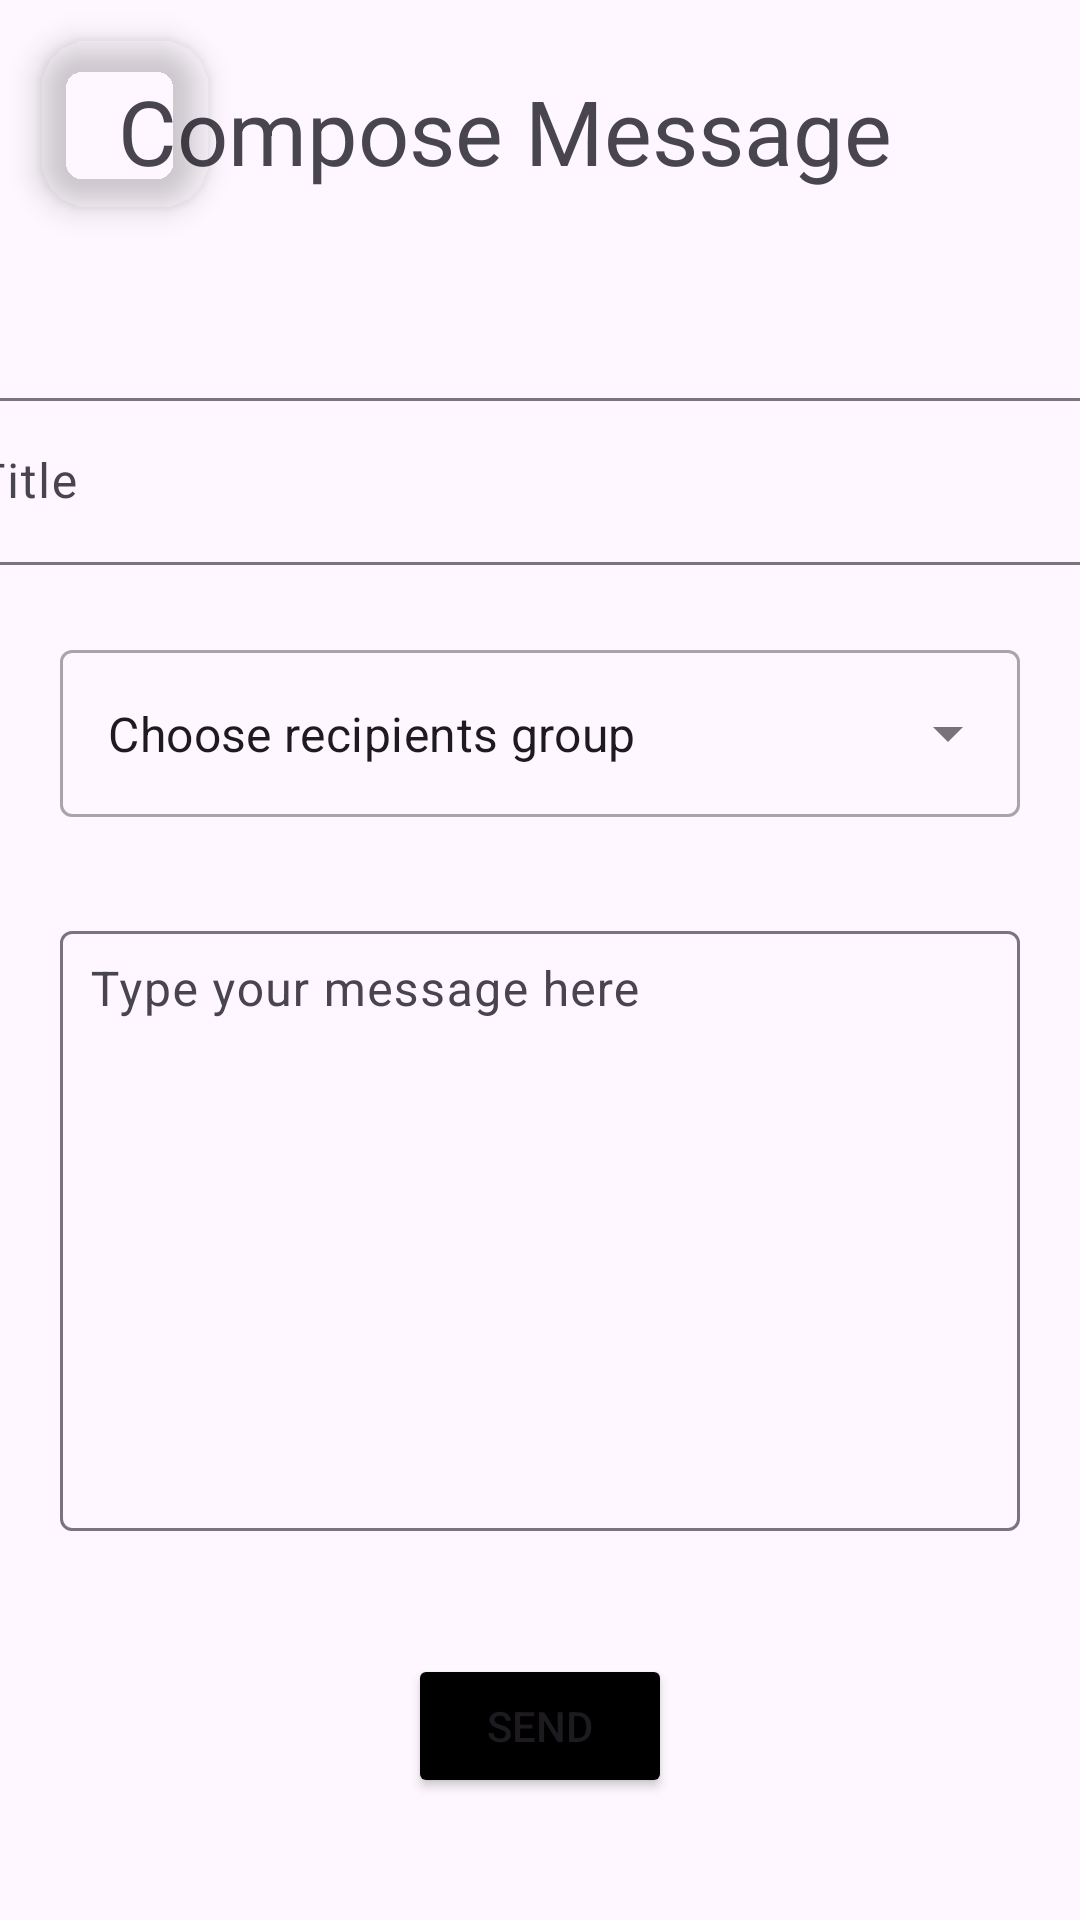

Write the Android layout XML for this screen, with the resource values it uses.
<!-- AndroidManifest.xml: application theme Theme.AdminT2T -->
<!-- res/layout/activity_sendmessage.xml -->
<?xml version="1.0" encoding="utf-8"?>
<androidx.constraintlayout.widget.ConstraintLayout xmlns:android="http://schemas.android.com/apk/res/android"
    xmlns:tools="http://schemas.android.com/tools"
    android:layout_width="match_parent"
    android:layout_height="match_parent"
    xmlns:app="http://schemas.android.com/apk/res-auto">

    <com.google.android.material.floatingactionbutton.FloatingActionButton
        android:id="@+id/backButtontoDashboard"
        android:layout_width="wrap_content"
        android:layout_height="wrap_content"
        android:clickable="true"
        android:backgroundTint="@android:color/transparent"
        app:layout_constraintBottom_toBottomOf="parent"
        app:layout_constraintEnd_toEndOf="parent"
        app:layout_constraintHorizontal_bias="0.045"
        app:layout_constraintStart_toStartOf="parent"
        app:layout_constraintTop_toTopOf="parent"
        app:layout_constraintVertical_bias="0.023"
        app:srcCompat="@drawable/back_arrow" />


    

    <com.google.android.material.textfield.TextInputLayout
        android:id="@+id/titletextInputLayout"
        android:layout_width="409dp"
        android:layout_height="wrap_content"
        app:layout_constraintBottom_toTopOf="@+id/textInputLayout2"
        app:layout_constraintEnd_toEndOf="parent"
        app:layout_constraintStart_toStartOf="parent"
        app:layout_constraintTop_toTopOf="parent"
        app:layout_constraintVertical_bias="0.846">

        <com.google.android.material.textfield.TextInputEditText
            android:id="@+id/titleEditText"
            android:layout_width="match_parent"
            android:layout_height="wrap_content"
            android:hint="Title" />
    </com.google.android.material.textfield.TextInputLayout>

    <com.google.android.material.textfield.TextInputLayout
        android:id="@+id/textInputLayout2"
        style="@style/Widget.MaterialComponents.TextInputLayout.OutlinedBox.ExposedDropdownMenu"
        android:layout_width="match_parent"
        android:layout_height="wrap_content"
        android:layout_margin="20dp"
        app:layout_constraintBottom_toBottomOf="parent"
        app:layout_constraintHorizontal_bias="0.4"
        app:layout_constraintLeft_toLeftOf="parent"
        app:layout_constraintRight_toRightOf="parent"
        app:layout_constraintTop_toTopOf="parent"
        app:layout_constraintVertical_bias="0.355">


        <AutoCompleteTextView
            android:id="@+id/autoCompleteTextView"
            android:layout_width="match_parent"
            android:layout_height="match_parent"
            android:layout_weight="1"
            android:inputType="none"
            android:text="Choose recipients group" />

    </com.google.android.material.textfield.TextInputLayout>


    
















    <TextView
        android:id="@+id/textView2"
        android:layout_width="311dp"
        android:layout_height="46dp"
        android:layout_marginTop="10dp"
        android:text="Compose Message"
        android:textSize="30sp"
        app:layout_constraintBottom_toTopOf="@+id/textInputLayout2"
        app:layout_constraintEnd_toEndOf="parent"
        app:layout_constraintHorizontal_bias="0.8"
        app:layout_constraintStart_toStartOf="parent"
        app:layout_constraintTop_toTopOf="parent"
        app:layout_constraintVertical_bias="0.085" />

    <com.google.android.material.textfield.TextInputLayout
        android:id="@+id/textInputLayoutMessage"
        android:layout_width="match_parent"
        android:layout_height="wrap_content"
        android:layout_margin="20dp"
        app:layout_constraintBottom_toBottomOf="parent"
        app:layout_constraintEnd_toEndOf="parent"
        app:layout_constraintHorizontal_bias="0.6"
        app:layout_constraintStart_toStartOf="parent"
        app:layout_constraintTop_toBottomOf="@+id/textInputLayout2"
        app:layout_constraintVertical_bias="0.104">

        <com.google.android.material.textfield.TextInputEditText
            android:id="@+id/bodyMessageEditText"
            android:layout_width="match_parent"
            android:layout_height="200dp"
            android:gravity="start|top"
            android:hint="Type your message here"
            android:inputType="textMultiLine"
            android:overScrollMode="always"
            android:padding="10dp"
            android:scrollbars="vertical" />
    </com.google.android.material.textfield.TextInputLayout>

    <Button
        android:id="@+id/sendMessageButton"
        android:layout_width="wrap_content"
        android:layout_height="wrap_content"
        android:text="Send"
        android:backgroundTint="@android:color/black"
        app:layout_constraintBottom_toBottomOf="parent"
        app:layout_constraintEnd_toEndOf="parent"
        app:layout_constraintStart_toStartOf="parent"
        app:layout_constraintTop_toBottomOf="@+id/textInputLayoutMessage" />


</androidx.constraintlayout.widget.ConstraintLayout>
<!-- resources referenced by this layout -->
<resources>
  <style name="Theme.AdminT2T" parent="Base.Theme.AdminT2T" />
  <style name="Base.Theme.AdminT2T" parent="Theme.Material3.DayNight.NoActionBar">
          
          
      </style>
</resources>
